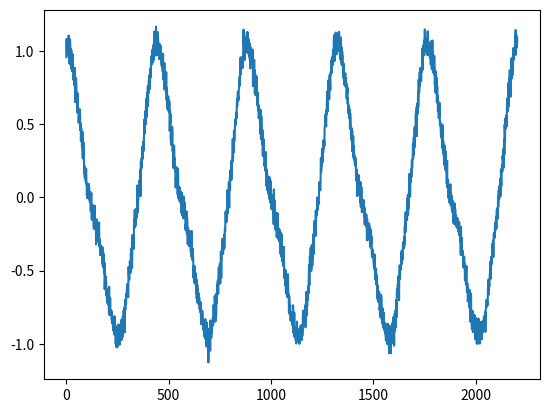

The matplotlib source for this figure:
#!/usr/bin/env python3

"""
Simulate eod wave type weakly electric fish. 
Most of the code is just slightly modified from the original code by
Jan Benda et al. in the thunderfish package. The original code can be found
here: https://github.com/janscience/thunderfish
"""

from typing import Dict, List, Tuple, Union

import matplotlib.pyplot as plt
import numpy as np

species_name = dict(
    Sine="Sinewave",
    Alepto="Apteronotus leptorhynchus",
    Arostratus="Apteronotus rostratus",
    Eigenmannia="Eigenmannia spec.",
    Sternarchella="Sternarchella terminalis",
    Sternopygus="Sternopygus dariensis",
)

Sine_harmonics = dict(amplitudes=(1.0,), phases=(0.5 * np.pi,))

Apteronotus_leptorhynchus_harmonics = dict(
    amplitudes=(0.90062, 0.15311, 0.072049, 0.012609, 0.011708),
    phases=(1.3623, 2.3246, 0.9869, 2.6492, -2.6885),
)

Apteronotus_rostratus_harmonics = dict(
    amplitudes=(
        0.64707,
        0.43874,
        0.063592,
        0.07379,
        0.040199,
        0.023073,
        0.0097678,
    ),
    phases=(2.2988, 0.78876, -1.316, 2.2416, 2.0413, 1.1022, -2.0513),
)

Eigenmannia_harmonics = dict(
    amplitudes=(1.0087, 0.23201, 0.060524, 0.020175, 0.010087, 0.0080699),
    phases=(1.3414, 1.3228, 2.9242, 2.8157, 2.6871, -2.8415),
)

Sternarchella_terminalis_harmonics = dict(
    amplitudes=(
        0.11457,
        0.4401,
        0.41055,
        0.20132,
        0.061364,
        0.011389,
        0.0057985,
    ),
    phases=(-2.7106, 2.4472, 1.6829, 0.79085, 0.119, -0.82355, -1.9956),
)

Sternopygus_dariensis_harmonics = dict(
    amplitudes=(
        0.98843,
        0.41228,
        0.047848,
        0.11048,
        0.022801,
        0.030706,
        0.019018,
    ),
    phases=(1.4153, 1.3141, 3.1062, -2.3961, -1.9524, 0.54321, 1.6844),
)

wavefish_harmonics = dict(
    Sine=Sine_harmonics,
    Alepto=Apteronotus_leptorhynchus_harmonics,
    Arostratus=Apteronotus_rostratus_harmonics,
    Eigenmannia=Eigenmannia_harmonics,
    Sternarchella=Sternarchella_terminalis_harmonics,
    Sternopygus=Sternopygus_dariensis_harmonics,
)


def wavefish_spectrum(
    fish: Union[str, dict, Tuple[List[float], List[float]]]
) -> Tuple[np.ndarray, np.ndarray]:
    """Returns the amplitudes and phases of a wavefish EOD.

    Parameters
    ----------
    fish : str, dict, or tuple of lists/arrays
        Specify relative amplitudes and phases of the fundamental and its harmonics.
        If string then take amplitudes and phases from the `wavefish_harmonics` dictionary.
        If dictionary then take amplitudes and phases from the 'amplitudes' and 'phases' keys.
        If tuple then the first element is the list of amplitudes and
        the second one the list of relative phases in radians.

    Returns
    -------
    Tuple[np.ndarray, np.ndarray]
        Amplitudes and phases of the fundamental and its harmonics.

    Raises
    ------
    KeyError:
        Unknown fish.
    IndexError:
        Amplitudes and phases differ in length.
    """
    if isinstance(fish, (tuple, list)):
        amplitudes = np.array(fish[0])
        phases = np.array(fish[1])
    elif isinstance(fish, dict):
        amplitudes = np.array(fish["amplitudes"])
        phases = np.array(fish["phases"])
    else:
        if fish not in wavefish_harmonics:
            raise KeyError(
                "unknown wavefish. Choose one of "
                + ", ".join(wavefish_harmonics.keys())
            )
        amplitudes = np.array(wavefish_harmonics[fish]["amplitudes"])
        phases = np.array(wavefish_harmonics[fish]["phases"])

    if len(amplitudes) != len(phases):
        raise IndexError("need exactly as many phases as amplitudes")

    # remove NaNs:
    for k in reversed(range(len(amplitudes))):
        if np.isfinite(amplitudes[k]) or np.isfinite(phases[k]):
            amplitudes = amplitudes[: k + 1]
            phases = phases[: k + 1]
            break

    return amplitudes, phases


def eod(
    fish: Union[str, Dict[str, Union[List[float], np.ndarray]]] = "Alepto",
    frequency: Union[float, np.ndarray] = 100.0,
    samplerate: float = 44100.0,
    duration: float = 1.0,
    phase0: float = 0.0,
    noise_std: float = 0.05,
) -> np.ndarray:
    """Simulate EOD waveform of a wave-type fish.

    The waveform is constructed by superimposing sinewaves of integral
    multiples of the fundamental frequency - the fundamental and its
    harmonics. The fundamental frequency of the EOD (EODf) is given by
    `frequency`. With `fish` relative amplitudes and phases of the
    fundamental and its harmonics are specified.

    The generated waveform is `duration` seconds long and is sampled with
    `samplerate` Hertz. Gaussian white noise with a standard deviation of
    `noise_std` is added to the generated waveform.

    Parameters
    ----------
    fish : str or dict
        Specify relative amplitudes and phases of the fundamental and its harmonics.
        If string then take amplitudes and phases from the `wavefish_harmonics` dictionary.
        If dictionary then take amplitudes and phases from the 'amlitudes' and 'phases' keys.
    frequency : float or numpy.ndarray
        EOD frequency of the fish in Hertz. Either fixed number or array for
        time-dependent frequencies.
    samplerate : float
        Sampling rate in Hertz.
    duration : float
        Duration of the generated data in seconds. Only used if frequency is scalar.
    phase0 : float
        Phase offset of the EOD waveform in radians.
    noise_std : float
        Standard deviation of additive Gaussian white noise.

    Returns
    -------
    data : numpy.ndarray
        Generated data of a wave-type fish.

    Raises
    ------
    KeyError:
        Unknown fish.
    IndexError:
        Amplitudes and phases differ in length.
    """
    # get relative amplitude and phases:
    amplitudes, phases = wavefish_spectrum(fish)

    # compute phase:
    if np.isscalar(frequency):
        phase = np.arange(0, duration, 1.0 / samplerate)
        phase *= frequency
    else:
        phase = np.cumsum(frequency) / samplerate

    # generate EOD:
    data = np.zeros(len(phase))
    for har, (ampl, phi) in enumerate(zip(amplitudes, phases)):
        if np.isfinite(ampl) and np.isfinite(phi):
            data += ampl * np.sin(
                2 * np.pi * (har + 1) * phase + phi - (har + 1) * phase0
            )

    # add noise:
    data += noise_std * np.random.randn(len(data))

    return data


def main():
    sig = eod(
        "Alepto",
        frequency=100.0,
        samplerate=44100.0,
        duration=0.05,
    )
    plt.plot(sig)
    plt.show()


if __name__ == "__main__":
    main()
